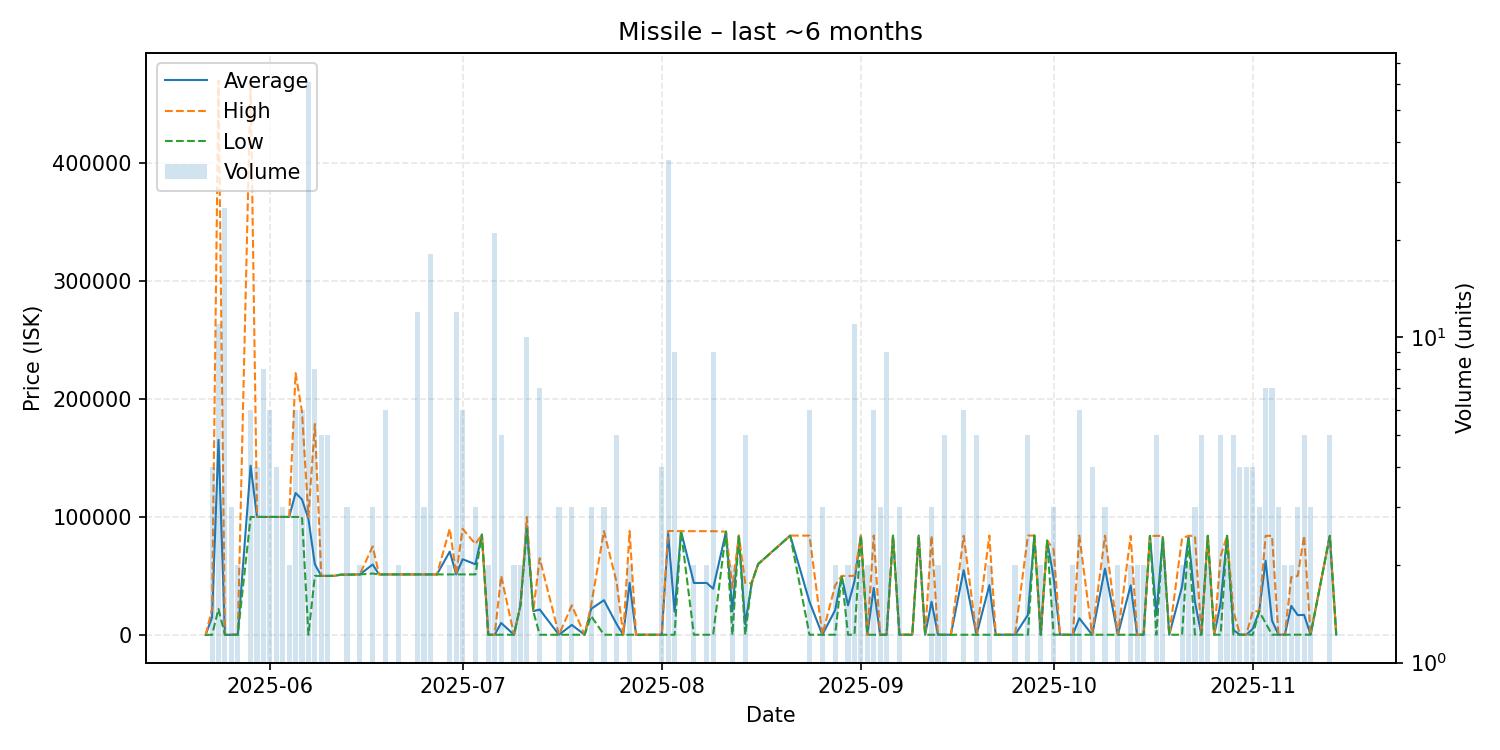

The file beside this chart, header and first rows:
date, average, highest, lowest, order_count, volume
2025-05-22, 0.01, 0.01, 0.01, 1, 1
2025-05-23, 14995, 21990, 0.01, 4, 4
2025-05-24, 165315, 469900, 22000, 6, 11
2025-05-25, 0.01, 0.01, 0.01, 3, 25
2025-05-26, 100.0, 100.0, 100.0, 2, 3
2025-05-27, 100.0, 100.0, 100.0, 2, 2
2025-05-29, 143463, 468800, 100000, 6, 6
2025-05-30, 100000, 100000, 100000, 3, 4
2025-05-31, 100000, 100000, 100000, 3, 8
2025-06-01, 100000, 100000, 100000, 4, 6
2025-06-02, 100000, 100000, 100000, 3, 4
2025-06-03, 100000, 100000, 100000, 3, 3
2025-06-04, 100000, 100000, 100000, 2, 2
2025-06-05, 120317, 221900, 100000, 3, 6
2025-06-06, 114833, 189000, 100000, 2, 6
2025-06-07, 98362, 100000, 100.0, 2, 61
2025-06-08, 59862, 178800, 50000, 5, 8
2025-06-09, 50000, 50000, 50000, 2, 5
2025-06-10, 50000, 50000, 50000, 2, 5
2025-06-11, 50030, 50030, 50030, 1, 1
2025-06-12, 51010, 51010, 51010, 1, 1
2025-06-13, 51140, 51210, 51000, 3, 3
2025-06-15, 51250, 51250, 51250, 2, 2
2025-06-17, 59667, 75000, 52000, 3, 3
2025-06-18, 51260, 51260, 51260, 1, 1
2025-06-19, 51277, 51280, 51260, 6, 6
2025-06-20, 51280, 51280, 51280, 1, 1
2025-06-21, 51260, 51260, 51260, 1, 2
2025-06-22, 51260, 51260, 51260, 1, 1
2025-06-23, 51260, 51260, 51260, 1, 1
2025-06-24, 51260, 51260, 51260, 5, 12
2025-06-25, 51257, 51260, 51250, 3, 3
2025-06-26, 51260, 51260, 51260, 3, 18
2025-06-27, 51260, 51260, 51260, 1, 1
2025-06-29, 70630, 90000, 51260, 2, 2
2025-06-30, 51260, 51260, 51260, 3, 12
2025-07-01, 64157, 89950, 51260, 3, 6
2025-07-03, 59840, 77000, 51260, 3, 3
2025-07-04, 85000, 85000, 85000, 1, 1
2025-07-05, 105.0, 105.0, 105.0, 2, 2
2025-07-06, 105.0, 105.0, 105.0, 2, 21
2025-07-07, 10082, 49990, 105.0, 3, 5
2025-07-09, 105, 105.1, 105.0, 2, 2
2025-07-10, 25000, 25000, 25000, 2, 2
2025-07-11, 92290, 100000, 90000, 5, 10
2025-07-12, 20100, 20100, 20100, 1, 1
2025-07-13, 21504, 65000, 105.0, 4, 7
2025-07-16, 105.0, 105.0, 105.0, 3, 3
2025-07-18, 8403, 25000, 105.0, 2, 3
2025-07-20, 105.0, 105.0, 105.0, 1, 1
2025-07-21, 22000, 25000, 16000, 2, 3
2025-07-23, 29403, 88000, 105.0, 3, 3
2025-07-25, 8884, 44000, 105.0, 4, 5
2025-07-26, 105.0, 105.0, 105.0, 1, 1
2025-07-27, 44108, 88110, 105.0, 2, 2
2025-07-28, 105.0, 105.0, 105.0, 1, 1
2025-07-29, 105.0, 105.0, 105.0, 1, 1
2025-08-01, 105.0, 105.0, 105.0, 3, 4
2025-08-02, 85594, 88110, 105.0, 4, 35
2025-08-03, 19662, 88110, 105.0, 4, 9
... 79 more rows
